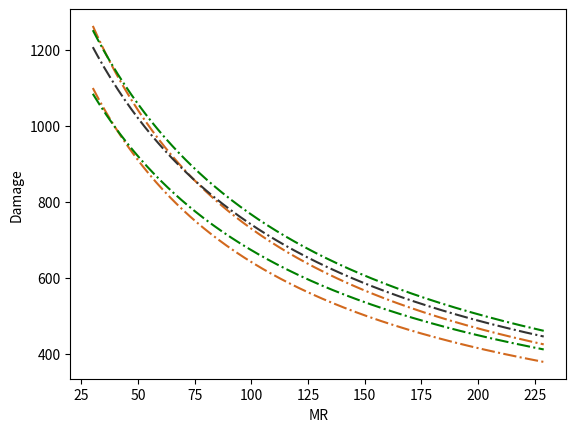

Python code for this plot:
import matplotlib.pyplot as plt

import pandas as pd

class target:
    def __init__(self, maxHealth, currentHealth, armor, magicResist):
        self.maxHealth = maxHealth
        self.currentHealth = currentHealth
        self.missingHealth = maxHealth - currentHealth
        self.armor = armor
        self.magicResist = magicResist


class Elise:

    def __init__(self, level = 1, qLevel = 0, wLevel = 0, eLevel = 0, rLevel = 0, items = []):
        self.level = level
        self.qLevel = qLevel
        self.wLevel = wLevel
        self.eLevel = eLevel
        self.rLevel = rLevel
        self.baseAD = 52 + self.level * 3
        self.baseAP = 0
        self.ad = self.baseAD
        self.ap = self.baseAP
        self.mPen = 0
        self.items = items

    def rangedQ(self, target):
        damage = 5 + (35 * self.qLevel) + target.currentHealth * (.04 + self.ap*.03/100)
        return damage

    def meleeQ(self, target):
        damage = 30 + (40 * self.qLevel) + target.missingHealth * (.08 + self.ap*.03/100)
        return damage

    def rangedW(self):
        damage = 15 + (45 * self.wLevel) + self.ap * .95
        return damage

    def meleeW(self, numSpiders):
        magicDamage = (10 * self.rLevel) + (self.ap * .3) + ((5 * self.rLevel) + (self.ap * .15)) * numSpiders 
        physicalDamage = self.ad
        return (magicDamage, physicalDamage)



    def electrocute(self):
        damage = 21.176 + (self.level * 8.824) + self.ap * .25 + (self.ad - self.baseAD) * .4
        return damage


    def zombieward(self, numWards):
        if numWards == 10:
            return 30
        else:
            return numWards * 2

    def waterwalking(self):
        ap = 3.529 + 1.471 * self.level
        return ap


    def runicEchoesSplash(self):
        damage = 0
        if self.items.contains("Runic Echoes"):
            damage = 60 + self.ap * .1
        return damage


    def madness(self, damage, stacks):
        return damage + damage*stacks*.02

    def torment(self, target, cc):
        if cc == True:
            return target.maxHealth*0.075
        return target.maxHealth*0.045
    
    
    def get_items_stats(self):
        for item in self.items:
            if item.name == "Runic Echoes":
                self.ap += item.items_stats(item.stacks)[0]
            elif item.name == "Oblivion Orb":
                self.ap += item.items_stats(item.stacks)[0]
                self.mPen += item.items_stats(item.stacks)[1]
            elif item.name == "Sorcerer's Shoes":
                self.mPen += item.items_stats(item.stacks)[1]
            elif item.name == "Haunting Guise":
                self.ap += item.items_stats(item.stacks)[0]
            elif item.name == "Liandry's Torment":
                self.ap += item.items_stats(item.stacks)[0]
            elif item.name == "Seeker's Armguard":
                self.ap += item.items_stats(item.stacks)[0]
            elif item.name == "Zhonya's Hourglass":
                self.ap += item.items_stats(item.stacks)[0]


class Item:

    def __init__(self, name, stacks = 0):
        self.name = name
        self.stacks = stacks


    def items_stats(self, stacks):
        if self.name == "Runic Echoes":
            ap = 80
            return (ap, 0)
        elif self.name == "Oblivion Orb":
            ap = 20
            mPen = 15
            return (ap, mPen)
        elif self.name == "Sorcerer's Shoes":
            mPen = 18
            return (0, mPen)
        elif self.name == "Amplifying Tomb":
            ap = 20
            return (ap, 0)
        elif self.name == "Haunting Guise":
            ap = 35
            return (ap, 0)
        elif self.name == "Liandry's Torment":
            ap = 75
            return (ap, 0)
        elif self.name == "Seeker's Armguard":
            ap = 20 + .5*self.stacks
            return (ap, 0)   
        elif self.name == "Zhonya's Hourglass":
            ap = 75
            return (ap, 0)  
        



    # def liandries(self):
    #     ap = 75
    #     madness = "2 % more damage per stack, up to 5 stacks"
    #     torment = "4.5% max health over 3 seconds, 7.5% if immobilized"

    # def seekers(self, stacks):
    #     ap = 20 + .5*stacks

    # def zhonyas(self):
    #     ap = 75

    # def voidStaff(self):
    #     ap = 80
    #     penetration = "40 percent"

    # def rabadon(self):
    #     ap = 120
    #     bonus = "40 percent ability power"




        

# sorc boots, runic echoes, oblivion                 lv 9
# sorc boots, runic echoes, haunting guise

# sorc boots, runic echoes, liandries                   lv 11
# sorc boots, runic echoes, oblivion, haunting guise

# sorc boots, runic echoes, liandries, void staff (3100 + 2650)         lv 14
# sorc boots, runic echoes, oblivion, haunting guise, void staff (1600 + 1500 + 2650)

# sorc boots, runic echoes, oblivion, void staff, zhonyas (1600 + 2900) 4500            lv 16
# sorc boots, runic echoes, liandries, void staff seekers amptomb (3100 + 1100)



def main():


    sorcBoots = Item("Sorcerer's Shoes")
    runicEchoes = Item("Runic Echoes")
    oblivion = Item("Oblivion Orb") 
    haunting = Item("Haunting Guise") 
    liandry = Item("Liandry's Torment")



    
    #self, level = 1, qLevel = 0, wLevel = 0, eLevel = 0, rLevel = 0, ad = 55, ap = 0, mPen = 0, items = [sorcBoots, runicEchoes, oblivion]):

    # sorc boots, runic echoes, oblivion, lv 9
    elise1 = Elise(9, 5, 2, 1, 2, [sorcBoots, runicEchoes, oblivion])

    elise1.get_items_stats()

    elise2 = Elise(9, 5, 2, 1, 2, [sorcBoots, runicEchoes, haunting])
    elise2.get_items_stats()


    damageList1 = []
    magicResistList1 = []

    
    damageList2 = []
    magicResistList2 = []
    nums = 200


    for i in range(nums):
        enemy1 = target(1000, 1000, 50, i + 30)
        enemy2 = target(1000, 1000, 50, i + 30)

        magicResistList1.append(enemy1.magicResist)

        magicResist1 = enemy1.magicResist - elise1.mPen
        magicDamageX1 = (elise1.rangedQ(enemy1) + elise1.rangedW() + elise1.meleeW(3)[0] + elise1.electrocute()) * 100/ (100 + magicResist1)
        physicalDamage1 = elise1.meleeW(3)[1]*100/(100 + enemy1.armor)



        enemy1.currentHealth = enemy1.currentHealth - (magicDamageX1 + physicalDamage1)
        enemy1.missingHealth = enemy1.maxHealth - enemy1.currentHealth

        magicDamageY1 = elise1.meleeQ(enemy1)*100/(100 + magicResist1)

        damage1 = magicDamageX1 + physicalDamage1 + magicDamageY1
        damageList1.append(damage1)
        



        magicResistList2.append(enemy2.magicResist)

        magicResist2 = enemy2.magicResist - elise2.mPen
        magicDamageX2 = (elise2.rangedQ(enemy2) + elise2.rangedW() + elise2.meleeW(3)[0] + elise2.electrocute()) * 100/ (100 + magicResist2)
        physicalDamage2 = elise2.meleeW(3)[1]*100/(100 + enemy2.armor)



        enemy2.currentHealth = enemy2.currentHealth - (magicDamageX2 + physicalDamage2)
        enemy2.missingHealth = enemy2.maxHealth - enemy2.currentHealth

        magicDamageY2 = elise2.meleeQ(enemy2)*100/(100 + magicResist2)

        damage2 = magicDamageX2 + physicalDamage2 + magicDamageY2
        damageList2.append(damage2*1.1)





    plt.plot(magicResistList1, damageList1, '-.', color = "chocolate")
    plt.plot(magicResistList2, damageList2, '-.', color = "green")
    plt.xlabel('MR')
    plt.ylabel('Damage')
    plt.show()




    elise3 = Elise(11, 5, 2, 1, 2, [sorcBoots, runicEchoes, oblivion, haunting])

    elise3.get_items_stats()

    elise4 = Elise(11, 5, 2, 1, 2, [sorcBoots, runicEchoes, liandry])
    elise4.get_items_stats()

    damageList3 = []
    magicResistList3 = []

    
    damageList4 = []
    magicResistList4 = []


    damageList5 = []
    magicResistList5 = []


    for i in range(nums):
        enemy1 = target(1500, 1500, 70, i + 30)
        enemy2 = target(1500, 1500, 70, i + 30)
        enemy3 = target(1500, 1500, 70, i + 30)

        magicResistList3.append(enemy1.magicResist)

        magicResist1 = enemy1.magicResist - elise3.mPen
        magicDamageX1 = (elise3.rangedQ(enemy1) + elise3.rangedW() + elise3.meleeW(3)[0] + elise3.electrocute()) * 100/ (100 + magicResist1)
        physicalDamage1 = elise3.meleeW(3)[1]*100/(100 + enemy1.armor)



        enemy1.currentHealth = enemy1.currentHealth - (magicDamageX1 + physicalDamage1)
        enemy1.missingHealth = enemy1.maxHealth - enemy1.currentHealth

        magicDamageY1 = elise3.meleeQ(enemy1)*100/(100 + magicResist1)

        damage1 = magicDamageX1 + physicalDamage1 + magicDamageY1
        damageList3.append(damage1)
        



        magicResistList4.append(enemy2.magicResist)

        magicResist2 = enemy2.magicResist - elise4.mPen
        magicDamageX2 = (elise4.rangedQ(enemy2) + elise4.rangedW() + elise4.meleeW(3)[0] + elise4.electrocute() + elise4.torment(enemy2, True)) * 100 / (100 + magicResist2)
        physicalDamage2 = elise4.meleeW(3)[1]*100/(100 + enemy2.armor)



        enemy2.currentHealth = enemy2.currentHealth - (magicDamageX2 + physicalDamage2)
        enemy2.missingHealth = enemy2.maxHealth - enemy2.currentHealth

        magicDamageY2 = elise4.meleeQ(enemy2)*100/(100 + magicResist2)

        damage2 = magicDamageX2 + physicalDamage2 + magicDamageY2
        damageList4.append(damage2)

        

        
        magicResistList5.append(enemy3.magicResist)

        magicResist3 = enemy3.magicResist - elise4.mPen
        magicDamageX3 = (elise4.rangedQ(enemy3) + elise4.rangedW() + elise4.meleeW(3)[0] + elise4.electrocute() + elise4.torment(enemy3, False)) * 100 / (100 + magicResist3)
        physicalDamage3 = elise4.meleeW(3)[1]*100/(100 + enemy3.armor)



        enemy3.currentHealth = enemy3.currentHealth - (magicDamageX3 + physicalDamage3)
        enemy3.missingHealth = enemy3.maxHealth - enemy3.currentHealth

        magicDamageY3 = elise4.meleeQ(enemy3)*100/(100 + magicResist3)

        damage3 = magicDamageX3 + physicalDamage3 + magicDamageY3
        damageList5.append(damage3)


    plt.plot(magicResistList3, damageList3, '-.', color = "chocolate")
    plt.plot(magicResistList4, damageList4, '-.', color = "green")
    plt.plot(magicResistList5, damageList5, '-.', color = "#333333")
    plt.xlabel('MR')
    plt.ylabel('Damage')
    plt.show()



    # Standard damage will be ranged q, w, melee auto, electrocute, melee q
    # Measure damage with 10% extra damage and without from liandries. 
    # Measure damage according to 3 different levels of max health of target.
    # Measure damage s
    

if __name__ == "__main__":
    main()
